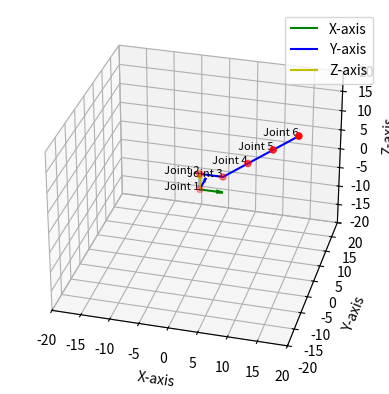

The matplotlib source for this figure:
import numpy as np
from scipy.optimize import minimize
import matplotlib.pyplot as plt
from mpl_toolkits.mplot3d import Axes3D

class Kinematics:
    def __init__(self):
        self.Table = []
        self.Matrices = []
        self.positions=[]

    def Transform_matrix(self,theta , d , a , alfa):
      T =np.array([[np.cos(theta), -np.sin(theta)*np.cos(alfa), np.sin(alfa)*np.sin(theta), a*np.cos(theta)],
            [np.sin(theta), np.cos(alfa)*np.cos(theta), -np.sin(alfa)*np.cos(theta), a*np.sin(theta)],
            [0, np.sin(alfa), np.cos(alfa), d],
            [0, 0 ,0 ,1]])
      return T

    def add_values(self, dh_parameters):
        self.Table.append(dh_parameters)
    def show_table(self):
        header = ["Theta", "d", "a", "Alfa"]
        print("+---------" * len(header) + "+")
        print("|", end=" ")
        for h in header:
            print(f"{h:8}", end=" | ")
        print()
        print("+---------" * len(header) + "+")

        for row in self.Table:
            print("|", end=" ")
            for value in row:
                print(f"{value:8.3f} |", end=" ")
            print()
        print("+---------" * len(header) + "+")
    def get_transformed_values(self):
        k = []
        for i in self.Table:
            T = Kinematics.Transform_matrix(self,i[0] , i[1] , i[2] , i[3])
            k.append(T)
        self.Matrices = k
        """ for i in k:
            print(i) """
    def geting_positions(self):
        self.positions=[]
        m = np.array(self.Matrices)
        self.positions = []
        self.positions.append([0 , 0 , 0 ])
        self.positions.append(m[0][:3,3])
        for i in range(len(m)-1):
            result = np.linalg.multi_dot(m[0:i+2])
            self.positions.append(result[:3,3])
        for i in self.positions:
            print(i)        
        
    def plotting_points(self):
        positions_array = np.array(self.positions)
        fig = plt.figure()
        ax = fig.add_subplot(111, projection='3d')
        # Scatter plot
        ax.scatter(positions_array[:, 0], positions_array[:, 1], positions_array[:, 2], c='r', marker='o')
        # Plot lines connecting the points
        ax.plot(positions_array[:, 0], positions_array[:, 1], positions_array[:, 2], linestyle='-', color='b')
        for i, pos in enumerate(positions_array):
            ax.text(pos[0], pos[1], pos[2], f'Joint {i+1}', color='black', fontsize=8, ha='right')
        # Set labels for axes
        ax.set_xlabel('X-axis')
        ax.set_ylabel('Y-axis')
        ax.set_zlabel('Z-axis')
        n = 20
        ax.set_xlim([-n, n])
        ax.set_ylim([-n, n])
        ax.set_zlim([-n, n])
        ax.quiver(0, 0, 0, 4, 0, 0, color='g', label='X-axis')
        ax.quiver(0, 0, 0, 0, 4, 0, color='b', label='Y-axis')
        ax.quiver(0, 0, 0, 0, 0, 4, color='y', label='Z-axis')
        ax.view_init(elev=30, azim=-75)
        plt.legend()
        # Show the plot
        plt.show()          




#Parameters:
a = 4 
theta1 = np.radians(45)
theta2 = np.radians(-0)
theta3 = np.radians(0)
k = Kinematics()
k.add_values([0, a, 0, 0])
k.add_values([0, 0, 4, np.radians(90)])
k.add_values([theta1 , 0 , 6 , 0])
k.add_values([theta2 , 0 , 6 , 0])
k.add_values([theta3 , 0 , 6 , 0])
k.get_transformed_values()
k.geting_positions()
k.plotting_points()
k.show_table()
 

